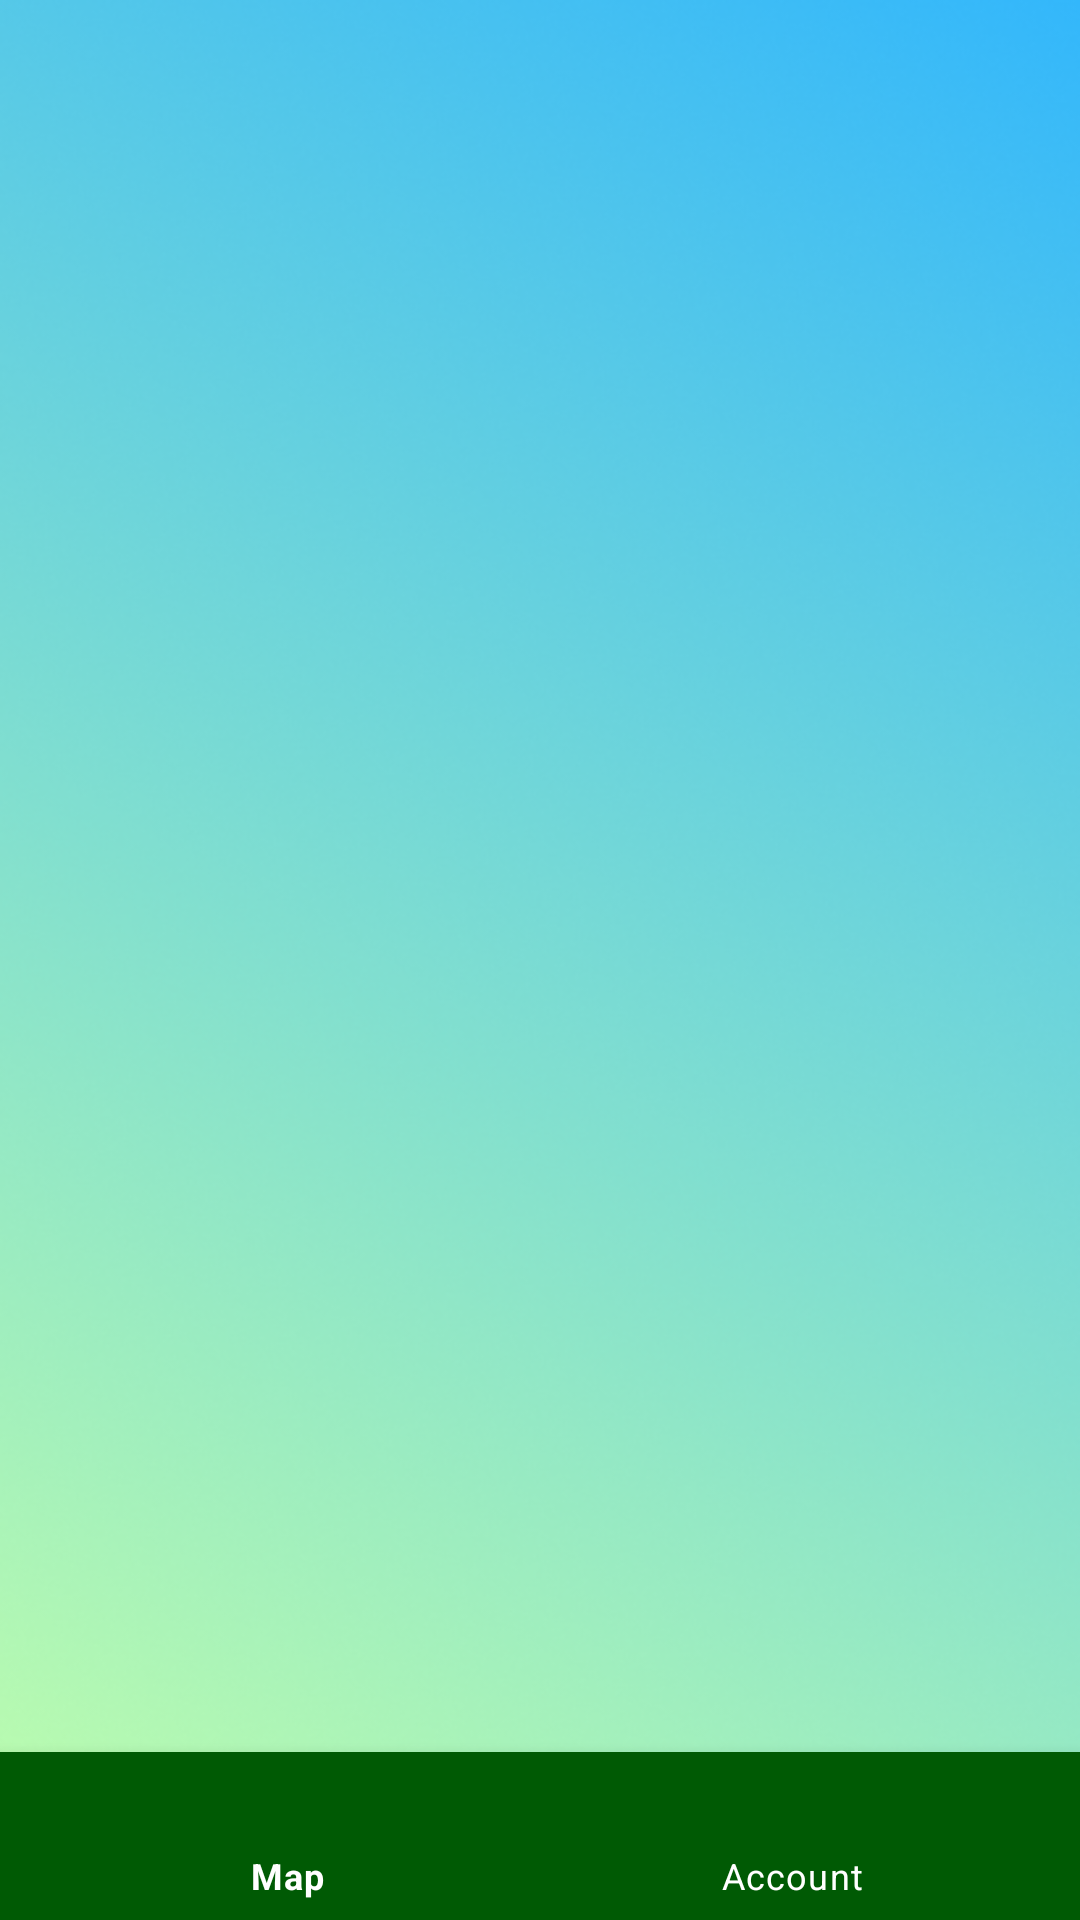

The Android layout XML behind this screen, and the referenced resources:
<!-- AndroidManifest.xml: application theme Theme.EcologyRoute -->
<!-- res/layout/activity_home.xml -->
<?xml version="1.0" encoding="utf-8"?>
<RelativeLayout xmlns:android="http://schemas.android.com/apk/res/android"
    xmlns:app="http://schemas.android.com/apk/res-auto"
    xmlns:tools="http://schemas.android.com/tools"
    android:layout_width="match_parent"
    android:layout_height="match_parent"
    tools:context=".HomeAc"
    android:background="@drawable/frame_fin_fin">

    <FrameLayout
        android:id="@+id/fl_wrapper"
        android:layout_width="match_parent"
        android:layout_height="match_parent"
        android:layout_above="@id/bottom_nav"/>
    <com.google.android.material.bottomnavigation.BottomNavigationView
        android:id="@+id/bottom_nav"
        android:layout_width="match_parent"
        android:layout_height="wrap_content"
        android:layout_alignParentBottom="true"
        android:background="@color/backDarkGreen"
        app:itemBackground="@color/backDarkGreen"
        app:itemIconTint="@color/backLightGreen"
        app:itemTextColor="#fff"
        app:menu="@menu/nav_menu"/>


</RelativeLayout>
<!-- resources referenced by this layout -->
<resources>
  <color name="backDarkGreen">#005A04</color>
  <color name="backLightGreen">#CCFFBB</color>
  <!-- drawable frame_fin_fin: png bitmap (drawable-v24, 260933 bytes) -->
  <style name="Theme.EcologyRoute" parent="Theme.MaterialComponents.DayNight.NoActionBar">
          
          <item name="colorPrimary">@color/purple_500</item>
          <item name="colorPrimaryVariant">@color/purple_700</item>
          <item name="colorOnPrimary">@color/white</item>
          
          <item name="colorSecondary">@color/teal_200</item>
          <item name="colorSecondaryVariant">@color/teal_700</item>
          <item name="colorOnSecondary">@color/black</item>
          
          <item name="android:statusBarColor" tools:targetApi="l">?attr/colorPrimaryVariant</item>
          
      </style>
  <color name="purple_500">#FF6200EE</color>
  <color name="purple_700">#FF3700B3</color>
  <color name="white">#FFFFFFFF</color>
  <color name="teal_200">#FF03DAC5</color>
  <color name="teal_700">#FF018786</color>
  <color name="black">#FF000000</color>
</resources>
